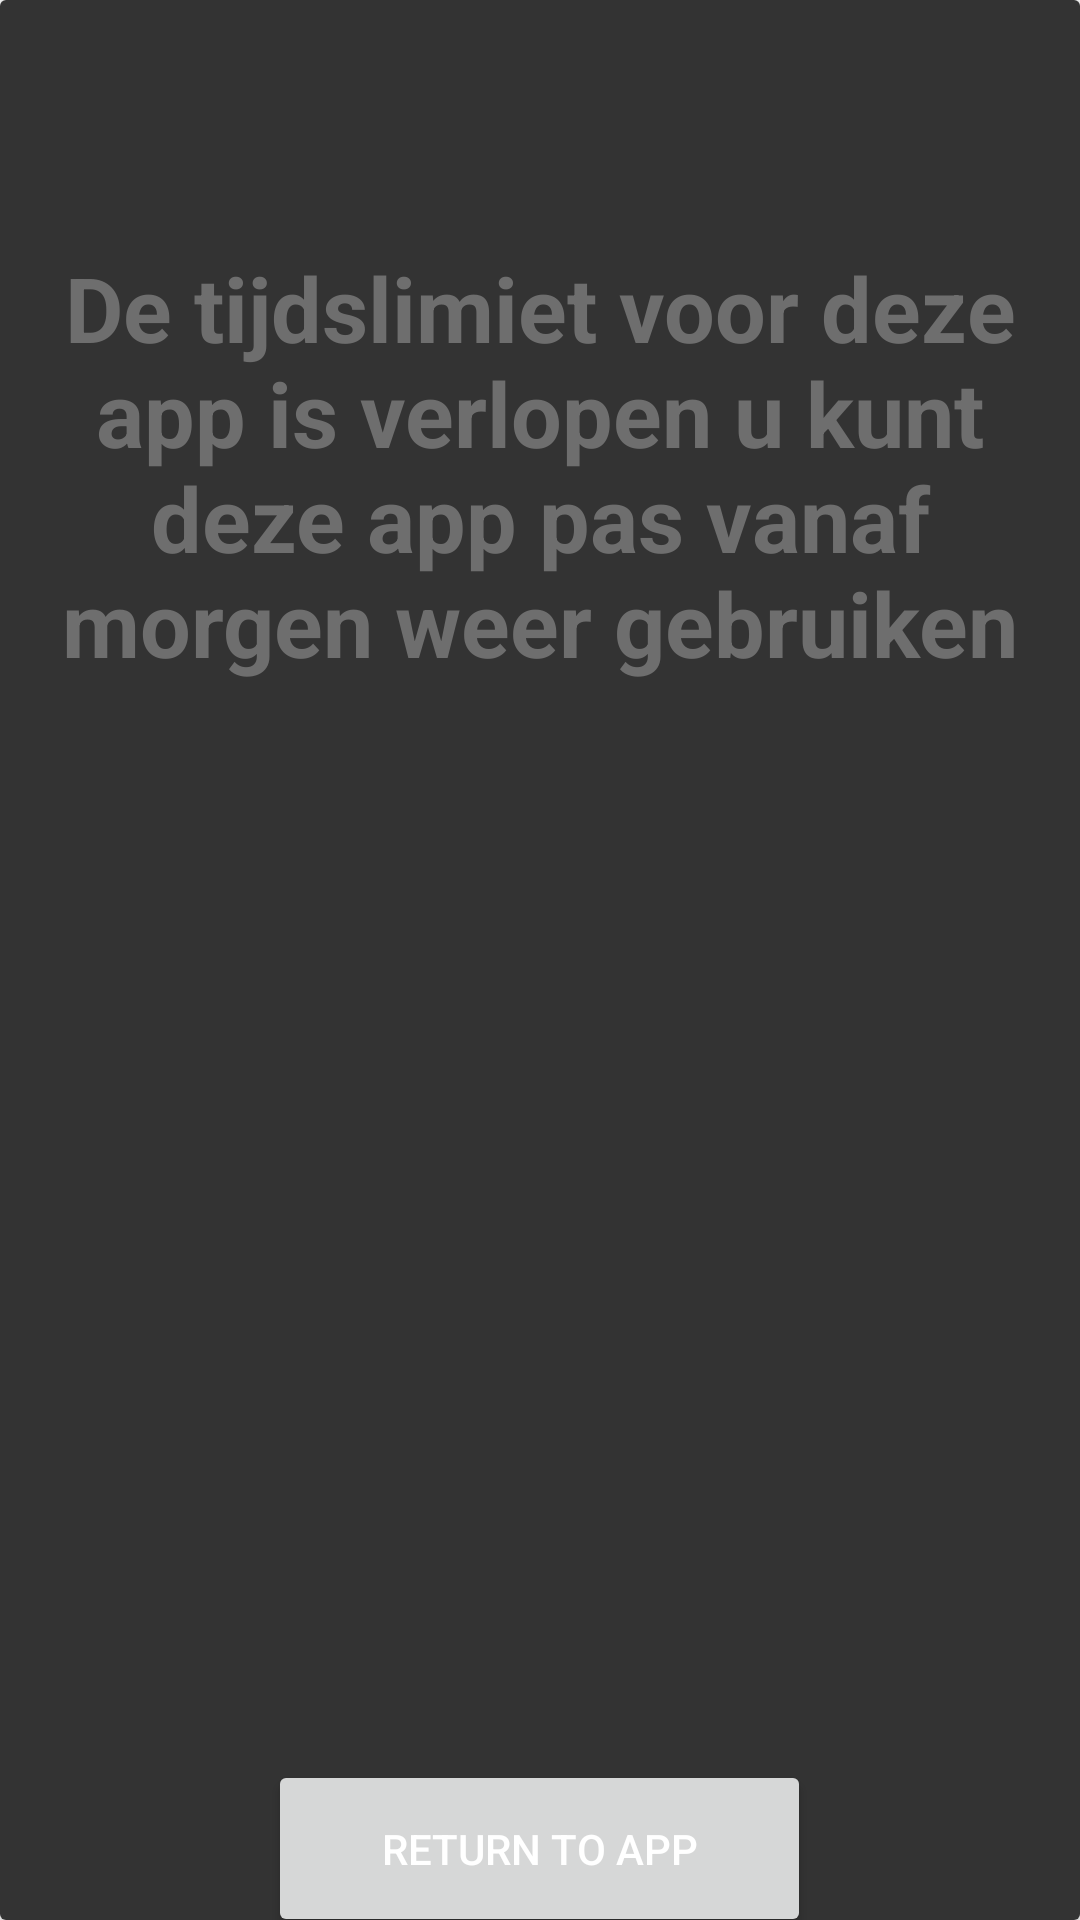

Reconstruct the res/layout file that produces this screen, plus the resources it refers to.
<!-- AndroidManifest.xml: application theme Theme.AppDuration -->
<!-- res/layout/popup_window.xml -->
<?xml version="1.0" encoding="utf-8"?>
<RelativeLayout xmlns:android="http://schemas.android.com/apk/res/android"
    xmlns:app="http://schemas.android.com/apk/res-auto"
    android:layout_width="match_parent"
    android:layout_height="match_parent"
    android:background="#FFFFFF">

    <androidx.cardview.widget.CardView
        android:layout_width="match_parent"
        android:layout_height="match_parent"
        android:layout_centerInParent="true">

        <LinearLayout
            android:layout_width="match_parent"
            android:layout_height="758dp"
            android:layout_centerHorizontal="true"
            android:background="#333333"
            android:gravity="center"
            android:orientation="vertical"

            android:padding="10dp">

            <TextView
                android:id="@+id/titleText"
                android:layout_width="wrap_content"
                android:layout_height="wrap_content"
                android:layout_gravity="center"
                android:gravity="center"
                android:paddingBottom="20dp"
                android:text="@string/de_tijdslimiet_voor_deze_app_is_verlopen_u_kunt_deze_app_pas_vanaf_morgen_weer_gebruiken"
                android:textColor="#6E6E6E"
                android:textSize="30sp"
                android:textStyle="bold" />

            <ImageView
                android:id="@+id/imageView"
                android:layout_width="345dp"
                android:layout_height="309dp"
                android:src="@drawable/forbidden" />

            <Button
                android:id="@+id/window_close"
                android:layout_width="181dp"
                android:layout_height="wrap_content"
                android:layout_margin="30dp"
                android:padding="20dp"
                android:text="@string/return_to_app"
                android:textColor="#FFFFFF" />

        </LinearLayout>

    </androidx.cardview.widget.CardView>

</RelativeLayout>
<!-- resources referenced by this layout -->
<resources>
  <string name="de_tijdslimiet_voor_deze_app_is_verlopen_u_kunt_deze_app_pas_vanaf_morgen_weer_gebruiken">De tijdslimiet voor deze app is verlopen u kunt deze app pas vanaf morgen weer gebruiken</string>
  <string name="return_to_app">Return to app</string>
  <style name="Theme.AppDuration" parent="Theme.MaterialComponents.DayNight.DarkActionBar">
          
          <item name="colorPrimary">@color/purple_500</item>
          <item name="colorPrimaryVariant">@color/purple_700</item>
          <item name="colorOnPrimary">@color/white</item>
          
          <item name="colorSecondary">@color/teal_200</item>
          <item name="colorSecondaryVariant">@color/teal_700</item>
          <item name="colorOnSecondary">@color/black</item>
          
          <item name="android:statusBarColor">?attr/colorPrimaryVariant</item>
          <item name="android:windowActionBar">false</item>
          <item name="windowActionBar">false</item>
          <item name="windowNoTitle">true</item>
          <item name="android:windowFullscreen">true</item>
          
      </style>
  <!-- not gathered from this repository: default colours our renderer supplied (Android Studio template values) -->
  <color name="purple_500">#FF6200EE</color>
  <color name="purple_700">#FF3700B3</color>
  <color name="teal_200">#FF03DAC5</color>
  <color name="teal_700">#FF018786</color>
  <color name="black">#FF000000</color>
  <color name="white">#FFFFFFFF</color>
</resources>
